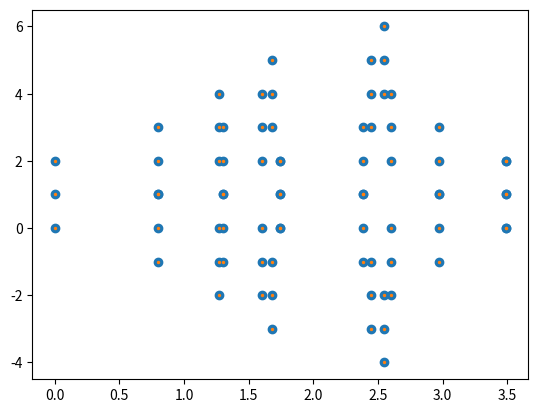

This figure's Python source:
import numpy as np
import matplotlib.pyplot as plt
from scipy import optimize

# in plane, already done
aspar = 1.3 #a*, parallel
bspar = 0.8 #b*, parallel
gamspar = np.radians(110) #gamma*, parallel

# out of plane
#dasperp = 0.05
#dbsperp = 0.2
#cs = 0.6

dasperp = 1 # range:  0.05-1ish
dbsperp = 1 # range: 0.05-1ish
cs = 1 # range: 0.2-1ish

#vectors
def gen_q(dasperp, dbsperp, cs, debug=False):
    As = np.array([aspar, 0, dasperp])
    Bs = np.array([bspar * np.cos(gamspar), bspar * np.sin(gamspar), dbsperp])
    Cs = np.array([0, 0, cs])

    #indices
    i = 0
    M = 2

    n = (M+1) * (M+1+M) * (M+1 + M)


    qxy = np.ndarray(n)
    qz = np.ndarray(n)

    for h in range(-M, M+1): #matlab has inclusive ranges but python doesn't
        for k in range(-M, M+1):
            for l in range(0, M+1):
                Q = h*As + k*Bs + l*Cs
                qxy[i] = np.sqrt(Q[0] * Q[0] + Q[1] * Q[1])
                qz[i] = Q[2]
                i = i+1
    if debug:
        #real space lattice vectors
        Vs = np.linalg.det(np.array([As,Bs,Cs]))
        A = 2 * np.pi * np.cross(Bs, Cs) / Vs
        B = 2 * np.pi * np.cross(Cs, As) / Vs
        C = 2 * np.pi * np.cross(As, Bs) / Vs
        a = np.linalg.norm(A)
        b = np.linalg.norm(B)
        c = np.linalg.norm(C)
        alf = np.degrees(np.arccos((B.T@C) / (b*c)))
        bet = np.degrees(np.arccos((C.T@A) / (c*a)))
        gam = np.degrees(np.arccos((A.T@B) / (a*b)))

        print("a,b,c:", a,b,c)
        print("alpha, beta, gamma:",alf,bet,gam)

    return qxy, qz

def gen_optimize_q(actual_qxy, actual_qz):
    def f(x):
        dasperp, dbsperp, cs = x
        qxy, qz = gen_q(dasperp, dbsperp, cs)
        return np.linalg.norm(qxy-actual_qxy) + np.linalg.norm(qz-actual_qz)
    return f
        
#print(i)
#print(n)

qxy, qz = gen_q(dasperp, dbsperp, cs, debug=True)
result = optimize.basinhopping(gen_optimize_q(qxy, qz), np.array([1,1,1]), minimizer_kwargs={'options': {'disp': False}}, niter=10)

dasperp_op, dbsperp_op, cs_op = result.x
optimized_qxy, optimized_qz = gen_q(dasperp_op, dbsperp_op, cs_op, debug=True)
#optimized_qxy = result.x[0]
#optimized_qz = result.x[1]

plt.scatter(qxy, qz)
plt.scatter(optimized_qxy, optimized_qz, s=2)
plt.show()

